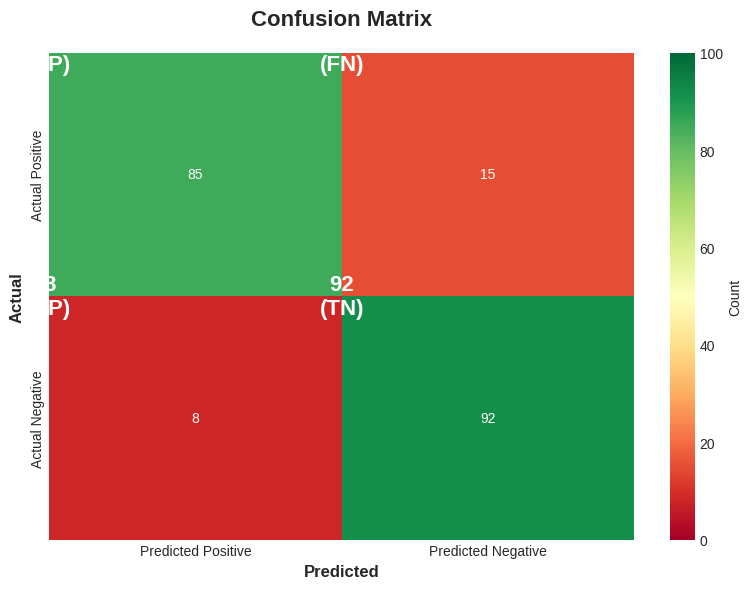
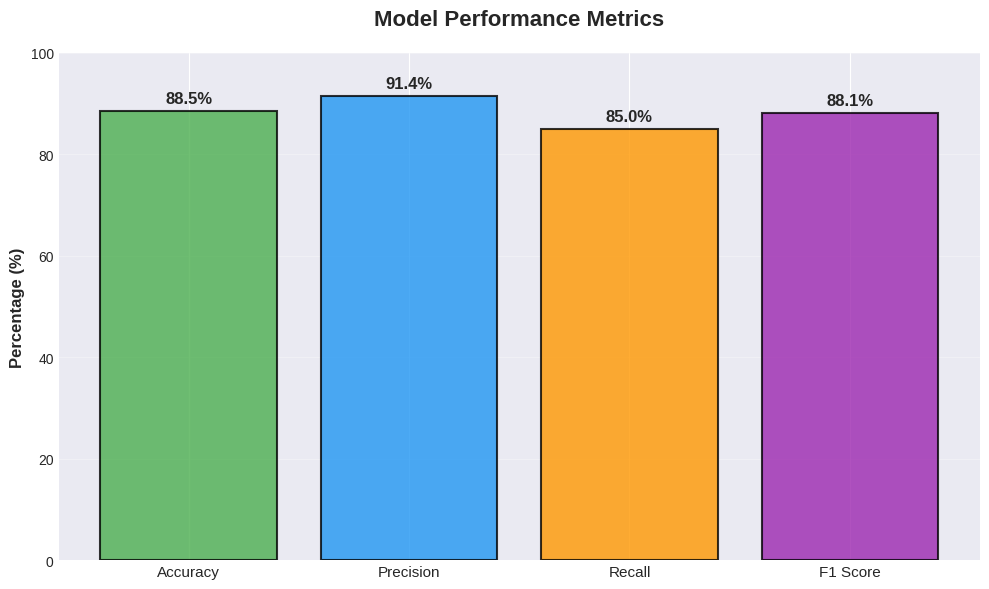
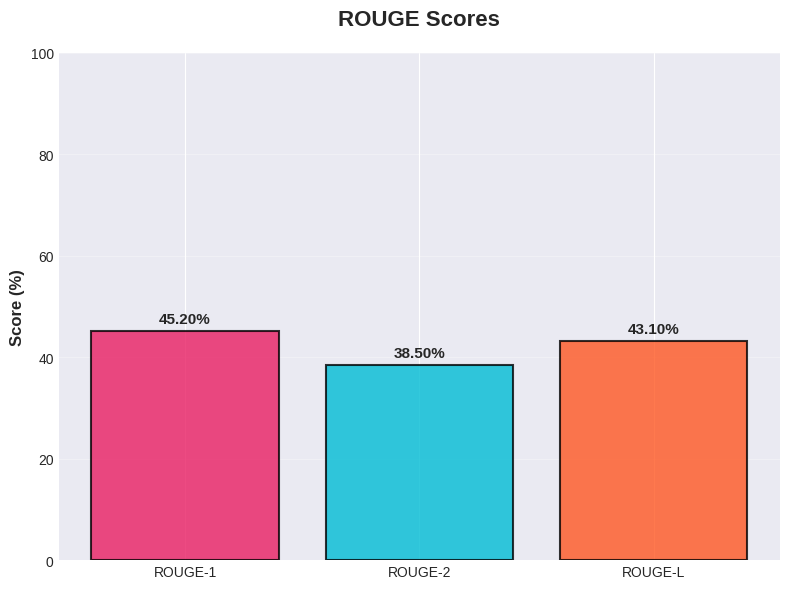
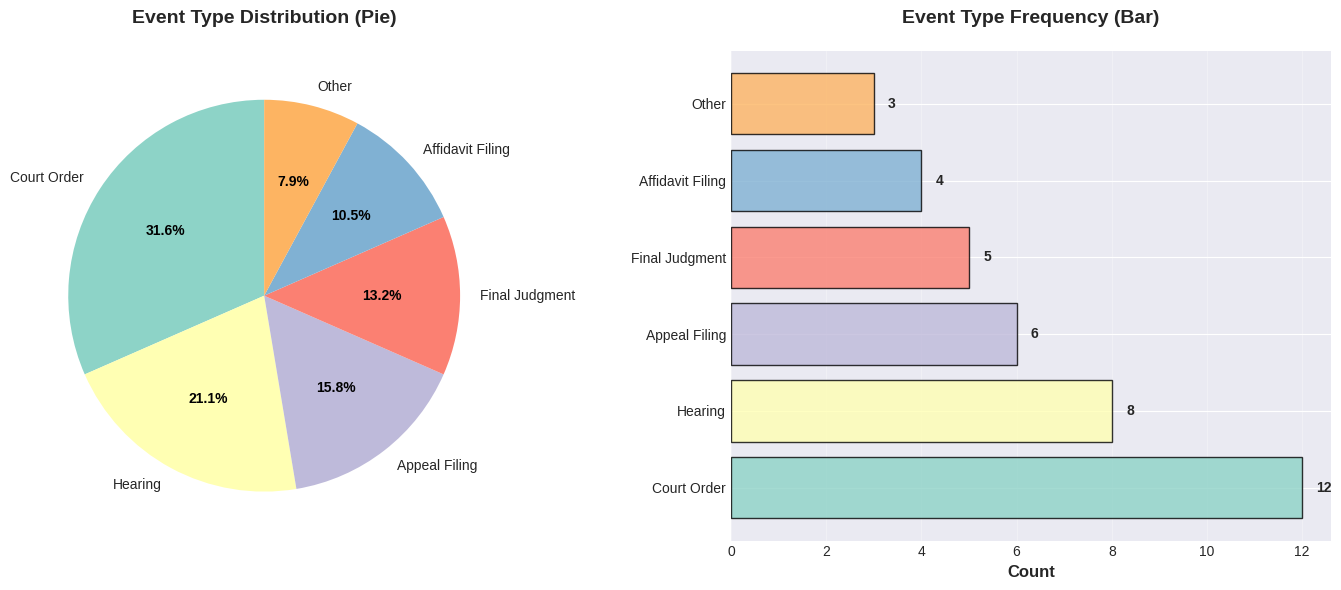
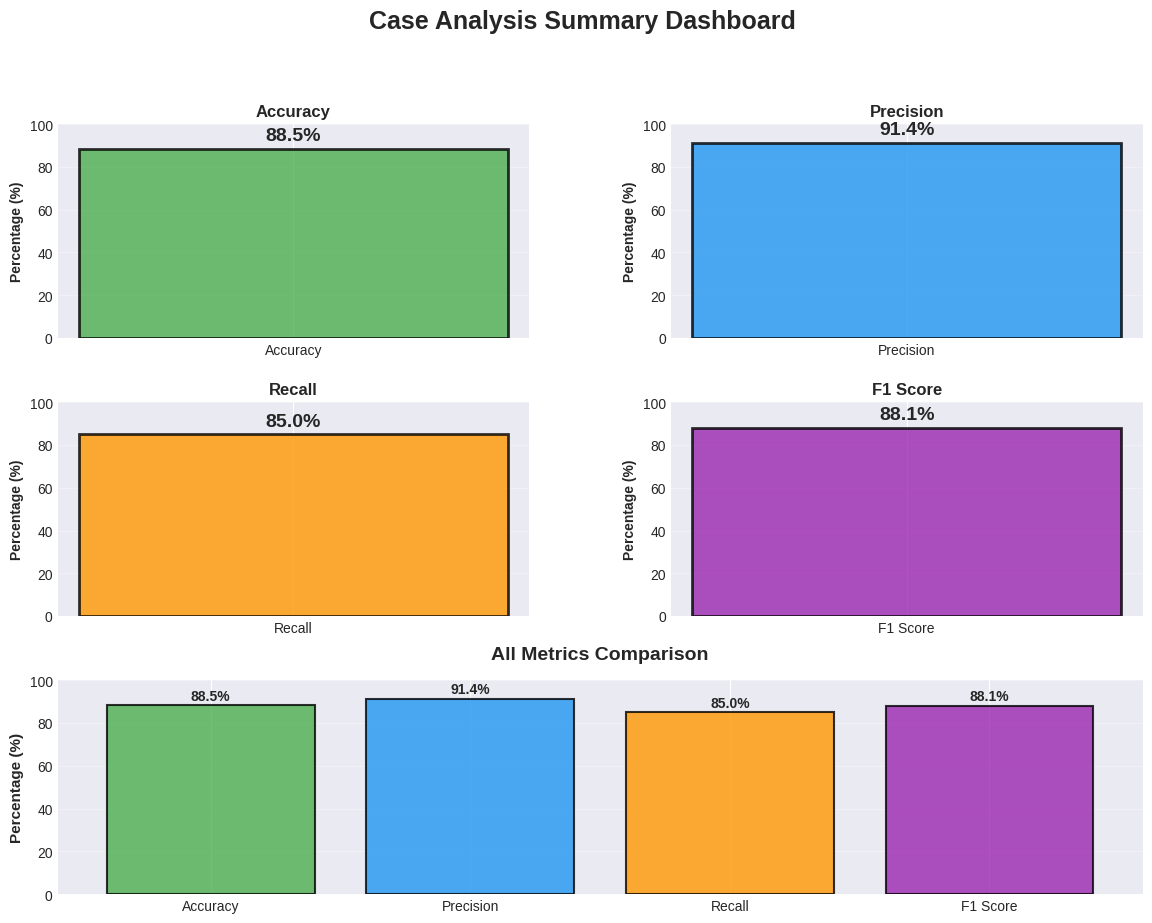
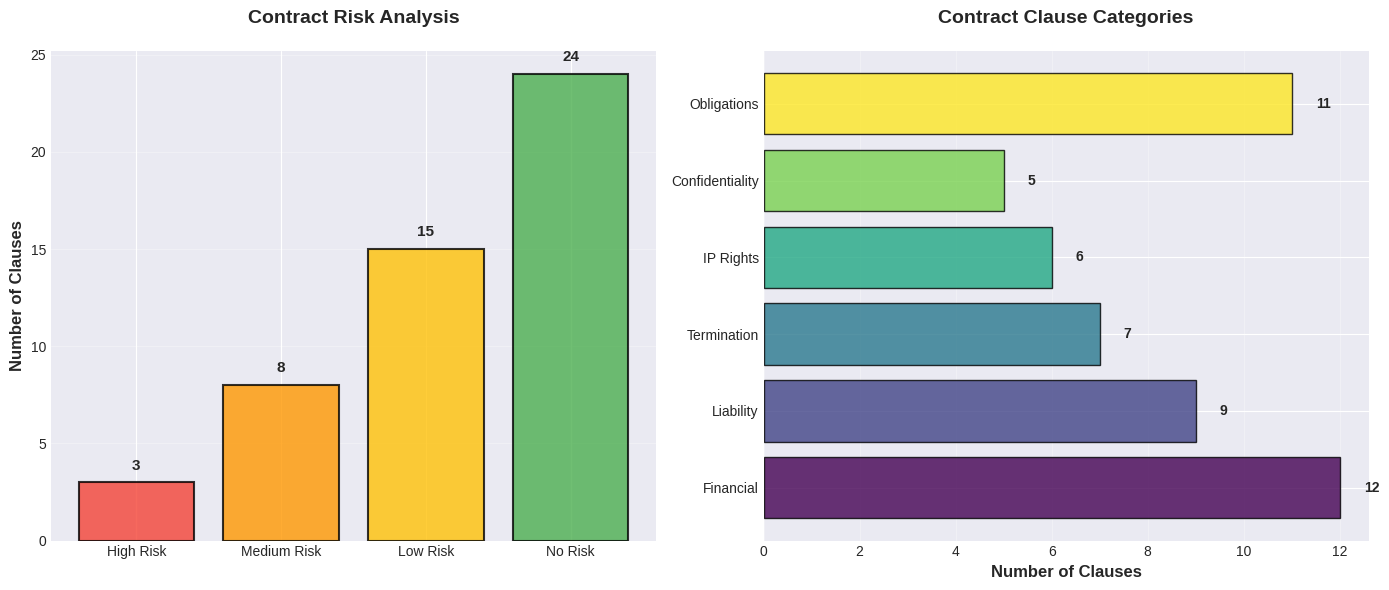
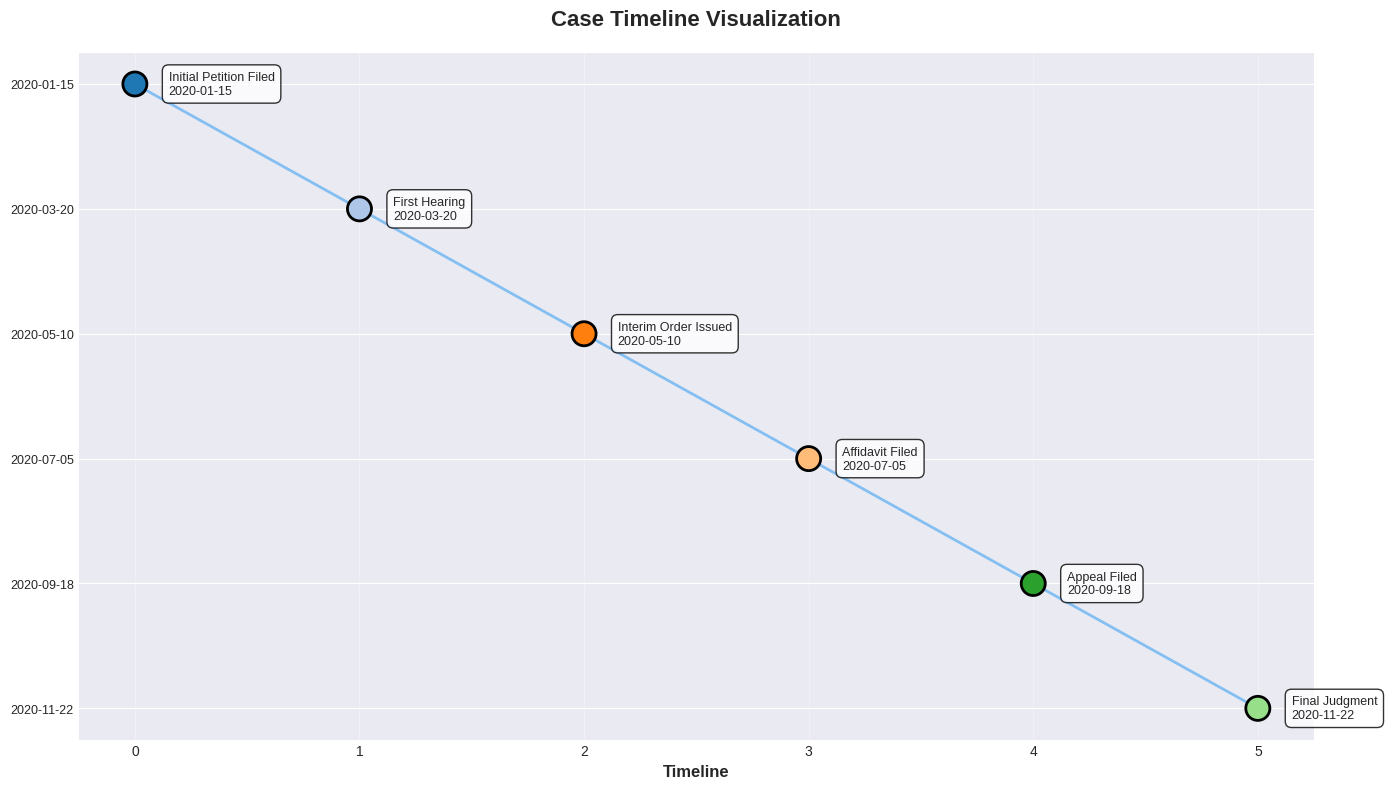
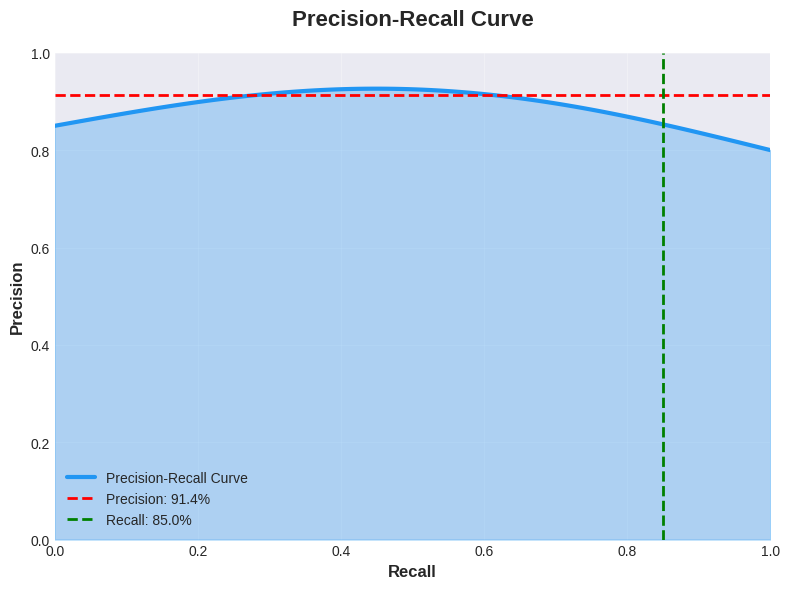

Source code (Python) for these figures, in order:
"""
Standalone script for generating report graphs
Run in Google Colab or locally with: pip install matplotlib seaborn
"""

import matplotlib
matplotlib.use('Agg')  # For non-interactive backend
import matplotlib.pyplot as plt
import seaborn as sns
import numpy as np
from pathlib import Path

# Set style
try:
    plt.style.use('seaborn-v0_8-darkgrid')
except:
    try:
        plt.style.use('seaborn-darkgrid')
    except:
        plt.style.use('default')

# Set output directory
output_dir = Path('report_graphs')
output_dir.mkdir(exist_ok=True)

print("📊 Generating report graphs...")

# ============================================
# 1. CONFUSION MATRIX
# ============================================
print("  ✓ Generating Confusion Matrix...")
fig, ax = plt.subplots(figsize=(8, 6))
cm_data = np.array([[85, 15], [8, 92]])  # TP, FN, FP, TN

sns.heatmap(cm_data, annot=True, fmt='d', cmap='RdYlGn', 
            xticklabels=['Predicted Positive', 'Predicted Negative'],
            yticklabels=['Actual Positive', 'Actual Negative'],
            cbar_kws={'label': 'Count'}, ax=ax, vmin=0, vmax=100)

ax.set_ylabel('Actual', fontsize=12, fontweight='bold')
ax.set_xlabel('Predicted', fontsize=12, fontweight='bold')
ax.set_title('Confusion Matrix', fontsize=16, fontweight='bold', pad=20)

# Add text annotations
ax.text(0, 0, '85\n(TP)', ha='center', va='center', fontsize=16, fontweight='bold', color='white')
ax.text(1, 0, '15\n(FN)', ha='center', va='center', fontsize=16, fontweight='bold', color='white')
ax.text(0, 1, '8\n(FP)', ha='center', va='center', fontsize=16, fontweight='bold', color='white')
ax.text(1, 1, '92\n(TN)', ha='center', va='center', fontsize=16, fontweight='bold', color='white')

plt.tight_layout()
plt.savefig(output_dir / 'confusion_matrix.png', dpi=300, bbox_inches='tight')
plt.close()

# ============================================
# 2. ACCURACY METRICS (Combined)
# ============================================
print("  ✓ Generating Accuracy Metrics...")
fig, ax = plt.subplots(figsize=(10, 6))
metrics = {
    'Accuracy': 88.5,
    'Precision': 91.4,
    'Recall': 85.0,
    'F1 Score': 88.1
}

bars = ax.bar(metrics.keys(), metrics.values(), 
              color=['#4CAF50', '#2196F3', '#FF9800', '#9C27B0'], 
              alpha=0.8, edgecolor='black', linewidth=1.5)

ax.set_ylabel('Percentage (%)', fontsize=12, fontweight='bold')
ax.set_title('Model Performance Metrics', fontsize=16, fontweight='bold', pad=20)
ax.set_ylim(0, 100)

# Add value labels
for bar, (key, val) in zip(bars, metrics.items()):
    height = bar.get_height()
    ax.text(bar.get_x() + bar.get_width()/2., height + 1,
           f'{val:.1f}%', ha='center', va='bottom', 
           fontsize=12, fontweight='bold')

plt.xticks(rotation=0, fontsize=11)
plt.grid(axis='y', alpha=0.3)
plt.tight_layout()
plt.savefig(output_dir / 'accuracy_metrics.png', dpi=300, bbox_inches='tight')
plt.close()

# ============================================
# 3. ROUGE SCORES
# ============================================
print("  ✓ Generating ROUGE Scores...")
fig, ax = plt.subplots(figsize=(8, 6))
rouge_scores = {
    'ROUGE-1': 45.2,
    'ROUGE-2': 38.5,
    'ROUGE-L': 43.1
}

bars = ax.bar(rouge_scores.keys(), rouge_scores.values(),
              color=['#E91E63', '#00BCD4', '#FF5722'],
              alpha=0.8, edgecolor='black', linewidth=1.5)

ax.set_ylabel('Score (%)', fontsize=12, fontweight='bold')
ax.set_title('ROUGE Scores', fontsize=16, fontweight='bold', pad=20)
ax.set_ylim(0, 100)

for bar, (key, val) in zip(bars, rouge_scores.items()):
    height = bar.get_height()
    ax.text(bar.get_x() + bar.get_width()/2., height + 1,
           f'{val:.2f}%', ha='center', va='bottom',
           fontsize=11, fontweight='bold')

plt.grid(axis='y', alpha=0.3)
plt.tight_layout()
plt.savefig(output_dir / 'rouge_scores.png', dpi=300, bbox_inches='tight')
plt.close()

# ============================================
# 4. TIMELINE EVENT DISTRIBUTION
# ============================================
print("  ✓ Generating Timeline Event Distribution...")
fig, (ax1, ax2) = plt.subplots(1, 2, figsize=(14, 6))

# Pie chart
event_types = {
    'Court Order': 12,
    'Hearing': 8,
    'Appeal Filing': 6,
    'Final Judgment': 5,
    'Affidavit Filing': 4,
    'Other': 3
}

colors = plt.cm.Set3(range(len(event_types)))
wedges, texts, autotexts = ax1.pie(event_types.values(), labels=event_types.keys(),
                                   autopct='%1.1f%%', colors=colors,
                                   startangle=90, textprops={'fontsize': 10})

for autotext in autotexts:
    autotext.set_color('black')
    autotext.set_fontweight('bold')

ax1.set_title('Event Type Distribution (Pie)', fontsize=14, fontweight='bold', pad=20)

# Bar chart
sorted_types = sorted(event_types.items(), key=lambda x: x[1], reverse=True)
types, counts = zip(*sorted_types)

bars = ax2.barh(types, counts, color=colors[:len(types)], alpha=0.8, edgecolor='black', linewidth=1)
ax2.set_xlabel('Count', fontsize=12, fontweight='bold')
ax2.set_title('Event Type Frequency (Bar)', fontsize=14, fontweight='bold', pad=20)
ax2.grid(axis='x', alpha=0.3)

for bar, count in zip(bars, counts):
    ax2.text(count + 0.3, bar.get_y() + bar.get_height()/2,
            str(count), va='center', fontsize=10, fontweight='bold')

plt.tight_layout()
plt.savefig(output_dir / 'timeline_event_distribution.png', dpi=300, bbox_inches='tight')
plt.close()

# ============================================
# 5. CASE ANALYSIS SUMMARY DASHBOARD
# ============================================
print("  ✓ Generating Case Analysis Summary...")
fig = plt.figure(figsize=(14, 10))
gs = fig.add_gridspec(3, 2, hspace=0.3, wspace=0.3)

metrics = {
    'accuracy': 88.5,
    'precision': 91.4,
    'recall': 85.0,
    'f1_score': 88.1
}

# Accuracy
ax1 = fig.add_subplot(gs[0, 0])
ax1.bar(['Accuracy'], [metrics['accuracy']], color='#4CAF50', alpha=0.8, edgecolor='black', linewidth=2, width=0.5)
ax1.set_ylim(0, 100)
ax1.set_ylabel('Percentage (%)', fontsize=10, fontweight='bold')
ax1.set_title('Accuracy', fontsize=12, fontweight='bold')
ax1.text(0, metrics['accuracy'] + 2, f"{metrics['accuracy']:.1f}%", ha='center', va='bottom', fontsize=14, fontweight='bold')
ax1.grid(axis='y', alpha=0.3)

# Precision
ax2 = fig.add_subplot(gs[0, 1])
ax2.bar(['Precision'], [metrics['precision']], color='#2196F3', alpha=0.8, edgecolor='black', linewidth=2, width=0.5)
ax2.set_ylim(0, 100)
ax2.set_ylabel('Percentage (%)', fontsize=10, fontweight='bold')
ax2.set_title('Precision', fontsize=12, fontweight='bold')
ax2.text(0, metrics['precision'] + 2, f"{metrics['precision']:.1f}%", ha='center', va='bottom', fontsize=14, fontweight='bold')
ax2.grid(axis='y', alpha=0.3)

# Recall
ax3 = fig.add_subplot(gs[1, 0])
ax3.bar(['Recall'], [metrics['recall']], color='#FF9800', alpha=0.8, edgecolor='black', linewidth=2, width=0.5)
ax3.set_ylim(0, 100)
ax3.set_ylabel('Percentage (%)', fontsize=10, fontweight='bold')
ax3.set_title('Recall', fontsize=12, fontweight='bold')
ax3.text(0, metrics['recall'] + 2, f"{metrics['recall']:.1f}%", ha='center', va='bottom', fontsize=14, fontweight='bold')
ax3.grid(axis='y', alpha=0.3)

# F1 Score
ax4 = fig.add_subplot(gs[1, 1])
ax4.bar(['F1 Score'], [metrics['f1_score']], color='#9C27B0', alpha=0.8, edgecolor='black', linewidth=2, width=0.5)
ax4.set_ylim(0, 100)
ax4.set_ylabel('Percentage (%)', fontsize=10, fontweight='bold')
ax4.set_title('F1 Score', fontsize=12, fontweight='bold')
ax4.text(0, metrics['f1_score'] + 2, f"{metrics['f1_score']:.1f}%", ha='center', va='bottom', fontsize=14, fontweight='bold')
ax4.grid(axis='y', alpha=0.3)

# Combined
ax5 = fig.add_subplot(gs[2, :])
combined = {
    'Accuracy': metrics['accuracy'],
    'Precision': metrics['precision'],
    'Recall': metrics['recall'],
    'F1 Score': metrics['f1_score']
}
bars = ax5.bar(combined.keys(), combined.values(),
               color=['#4CAF50', '#2196F3', '#FF9800', '#9C27B0'],
               alpha=0.8, edgecolor='black', linewidth=1.5)
ax5.set_ylabel('Percentage (%)', fontsize=11, fontweight='bold')
ax5.set_title('All Metrics Comparison', fontsize=14, fontweight='bold', pad=15)
ax5.set_ylim(0, 100)

for bar, (key, val) in zip(bars, combined.items()):
    height = bar.get_height()
    ax5.text(bar.get_x() + bar.get_width()/2., height + 1,
            f'{val:.1f}%', ha='center', va='bottom',
            fontsize=10, fontweight='bold')
ax5.grid(axis='y', alpha=0.3)

plt.suptitle('Case Analysis Summary Dashboard', fontsize=18, fontweight='bold', y=0.995)
plt.savefig(output_dir / 'case_analysis_summary.png', dpi=300, bbox_inches='tight')
plt.close()

# ============================================
# 6. CONTRACT ANALYSIS METRICS
# ============================================
print("  ✓ Generating Contract Analysis Metrics...")
fig, (ax1, ax2) = plt.subplots(1, 2, figsize=(14, 6))

# Risk Analysis
risk_categories = {
    'High Risk': 3,
    'Medium Risk': 8,
    'Low Risk': 15,
    'No Risk': 24
}

bars1 = ax1.bar(risk_categories.keys(), risk_categories.values(),
                color=['#F44336', '#FF9800', '#FFC107', '#4CAF50'],
                alpha=0.8, edgecolor='black', linewidth=1.5)

ax1.set_ylabel('Number of Clauses', fontsize=12, fontweight='bold')
ax1.set_title('Contract Risk Analysis', fontsize=14, fontweight='bold', pad=20)
ax1.grid(axis='y', alpha=0.3)

for bar, (key, val) in zip(bars1, risk_categories.items()):
    height = bar.get_height()
    ax1.text(bar.get_x() + bar.get_width()/2., height + 0.5,
            str(val), ha='center', va='bottom',
            fontsize=11, fontweight='bold')

# Clause Categories
clause_types = {
    'Financial': 12,
    'Liability': 9,
    'Termination': 7,
    'IP Rights': 6,
    'Confidentiality': 5,
    'Obligations': 11
}

bars2 = ax2.barh(list(clause_types.keys()), list(clause_types.values()),
                 color=plt.cm.viridis(np.linspace(0, 1, len(clause_types))),
                 alpha=0.8, edgecolor='black', linewidth=1)

ax2.set_xlabel('Number of Clauses', fontsize=12, fontweight='bold')
ax2.set_title('Contract Clause Categories', fontsize=14, fontweight='bold', pad=20)
ax2.grid(axis='x', alpha=0.3)

for i, (key, val) in enumerate(clause_types.items()):
    ax2.text(val + 0.5, i, str(val), va='center', fontsize=10, fontweight='bold')

plt.tight_layout()
plt.savefig(output_dir / 'contract_analysis_metrics.png', dpi=300, bbox_inches='tight')
plt.close()

# ============================================
# 7. TIMELINE VISUALIZATION
# ============================================
print("  ✓ Generating Timeline Visualization...")
fig, ax = plt.subplots(figsize=(14, 8))

# Sample timeline events
events = [
    ('2020-01-15', 'Initial Petition Filed'),
    ('2020-03-20', 'First Hearing'),
    ('2020-05-10', 'Interim Order Issued'),
    ('2020-07-05', 'Affidavit Filed'),
    ('2020-09-18', 'Appeal Filed'),
    ('2020-11-22', 'Final Judgment')
]

y_pos = np.arange(len(events))
dates = [e[0] for e in events]
labels = [e[1] for e in events]

# Create timeline
colors_timeline = plt.cm.tab20(range(len(events)))
ax.scatter(y_pos, y_pos, s=300, c=colors_timeline, edgecolor='black', linewidth=2, zorder=5)

# Add labels
for i, (date, label) in enumerate(zip(dates, labels)):
    ax.text(i + 0.15, i, f"{label}\n{date}", va='center', fontsize=9,
           bbox=dict(boxstyle='round,pad=0.5', facecolor='white', alpha=0.8))

# Draw connecting line
ax.plot(y_pos, y_pos, 'o-', color='#2196F3', linewidth=2, markersize=0, alpha=0.5)

ax.set_yticks(y_pos)
ax.set_yticklabels([e[0] for e in events], fontsize=9)
ax.set_xlabel('Timeline', fontsize=12, fontweight='bold')
ax.set_title('Case Timeline Visualization', fontsize=16, fontweight='bold', pad=20)
ax.invert_yaxis()
ax.grid(axis='x', alpha=0.3)

plt.tight_layout()
plt.savefig(output_dir / 'timeline_visualization.png', dpi=300, bbox_inches='tight')
plt.close()

# ============================================
# 8. PRECISION-RECALL CURVE
# ============================================
print("  ✓ Generating Precision-Recall Curve...")
fig, ax = plt.subplots(figsize=(8, 6))

# Sample PR curve data
recall = np.linspace(0, 1, 100)
precision = 0.85 + 0.1 * np.sin(recall * np.pi) - 0.05 * recall

ax.plot(recall, precision, linewidth=3, color='#2196F3', label='Precision-Recall Curve')
ax.fill_between(recall, precision, alpha=0.3, color='#2196F3')

ax.axhline(y=0.914, color='r', linestyle='--', linewidth=2, label=f'Precision: 91.4%')
ax.axvline(x=0.85, color='g', linestyle='--', linewidth=2, label=f'Recall: 85.0%')

ax.set_xlabel('Recall', fontsize=12, fontweight='bold')
ax.set_ylabel('Precision', fontsize=12, fontweight='bold')
ax.set_title('Precision-Recall Curve', fontsize=16, fontweight='bold', pad=20)
ax.set_xlim(0, 1)
ax.set_ylim(0, 1)
ax.legend(loc='lower left', fontsize=10)
ax.grid(alpha=0.3)

plt.tight_layout()
plt.savefig(output_dir / 'precision_recall_curve.png', dpi=300, bbox_inches='tight')
plt.close()

print(f"\n✅ All graphs generated successfully!")
print(f"📁 Saved to: {output_dir.absolute()}")
print(f"\nGenerated files:")
for img_file in sorted(output_dir.glob('*.png')):
    print(f"  • {img_file.name}")
